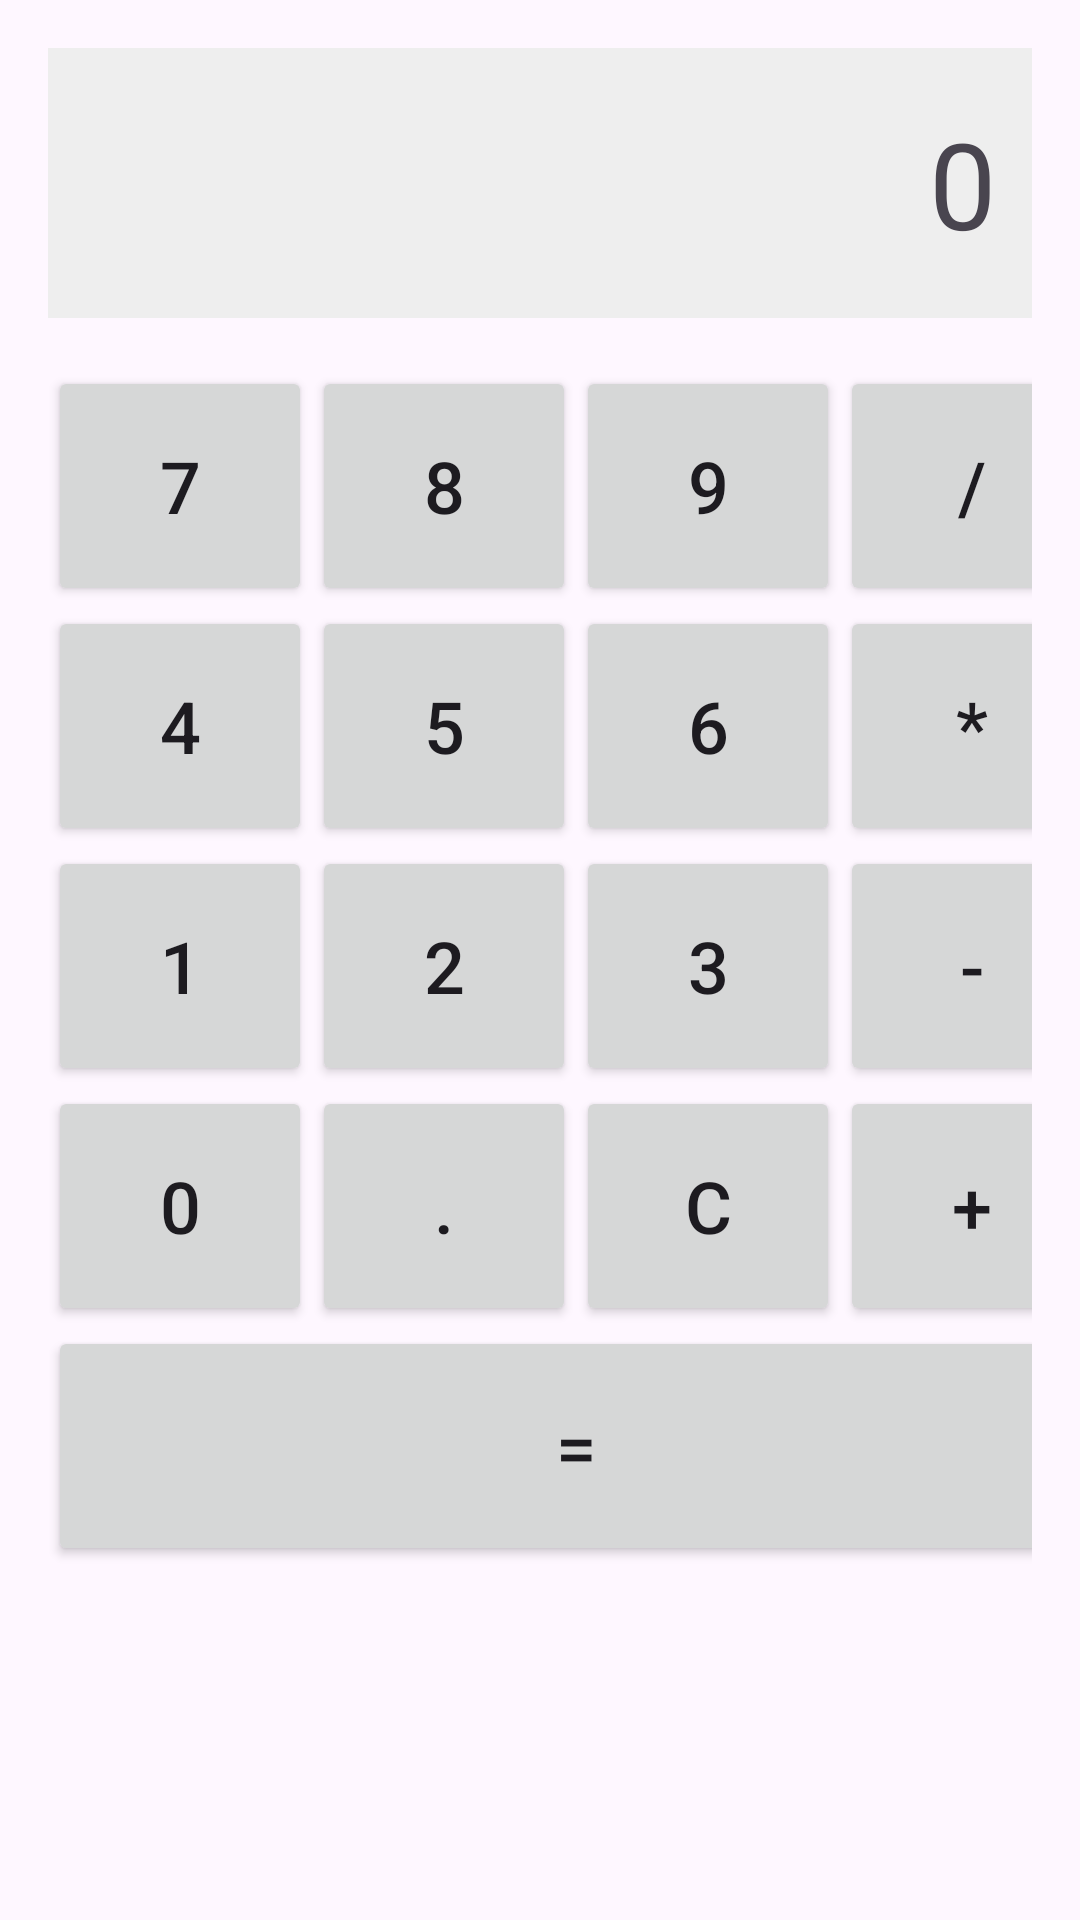

Android layout source for this screen:
<!-- AndroidManifest.xml: application theme Theme.PMDM_UT3 -->
<!-- res/layout/activity_ej5.xml -->
<?xml version="1.0" encoding="utf-8"?>
<LinearLayout xmlns:android="http://schemas.android.com/apk/res/android"
    android:layout_width="match_parent"
    android:layout_height="match_parent"
    android:fitsSystemWindows="true"
    android:orientation="vertical"
    android:padding="16dp">

    <TextView
        android:id="@+id/tvPantalla"
        android:layout_width="match_parent"
        android:layout_height="90dp"
        android:background="#EEEEEE"
        android:gravity="center_vertical|end"
        android:padding="12dp"
        android:text="0"
        android:textSize="40sp" />

    <TableLayout
        android:layout_width="match_parent"
        android:layout_height="wrap_content"
        android:layout_marginTop="16dp"
        android:stretchColumns="*">

        <TableRow>
            <Button android:layout_width="wrap_content" android:layout_height="80dp" android:onClick="onNumero" android:text="7" android:textSize="24sp" />
            <Button android:layout_width="wrap_content" android:layout_height="80dp" android:onClick="onNumero" android:text="8" android:textSize="24sp" />
            <Button android:layout_width="wrap_content" android:layout_height="80dp" android:onClick="onNumero" android:text="9" android:textSize="24sp" />
            <Button android:layout_width="wrap_content" android:layout_height="80dp" android:onClick="onOperador" android:text="/" android:textSize="24sp" />
        </TableRow>
        <TableRow>
            <Button android:layout_width="wrap_content" android:layout_height="80dp" android:onClick="onNumero" android:text="4" android:textSize="24sp" />
            <Button android:layout_width="wrap_content" android:layout_height="80dp" android:onClick="onNumero" android:text="5" android:textSize="24sp" />
            <Button android:layout_width="wrap_content" android:layout_height="80dp" android:onClick="onNumero" android:text="6" android:textSize="24sp" />
            <Button android:layout_width="wrap_content" android:layout_height="80dp" android:onClick="onOperador" android:text="*" android:textSize="24sp" />
        </TableRow>
        <TableRow>
            <Button android:layout_width="wrap_content" android:layout_height="80dp" android:onClick="onNumero" android:text="1" android:textSize="24sp" />
            <Button android:layout_width="wrap_content" android:layout_height="80dp" android:onClick="onNumero" android:text="2" android:textSize="24sp" />
            <Button android:layout_width="wrap_content" android:layout_height="80dp" android:onClick="onNumero" android:text="3" android:textSize="24sp" />
            <Button android:layout_width="wrap_content" android:layout_height="80dp" android:onClick="onOperador" android:text="-" android:textSize="24sp" />
        </TableRow>
        <TableRow>
            <Button android:layout_width="wrap_content" android:layout_height="80dp" android:onClick="onNumero" android:text="0" android:textSize="24sp" />
            <Button android:layout_width="wrap_content" android:layout_height="80dp" android:onClick="onNumero" android:text="." android:textSize="24sp" />
            <Button android:layout_width="wrap_content" android:layout_height="80dp" android:onClick="onClear" android:text="C" android:textSize="24sp" />
            <Button android:layout_width="wrap_content" android:layout_height="80dp" android:onClick="onOperador" android:text="+" android:textSize="24sp" />
        </TableRow>

        <TableRow>
            <Button
                android:layout_width="wrap_content"
                android:layout_height="80dp"
                android:layout_span="4"
                android:onClick="onIgual"
                android:text="="
                android:textSize="24sp" />
        </TableRow>
    </TableLayout>
</LinearLayout>
<!-- resources referenced by this layout -->
<resources>
  <style name="Theme.PMDM_UT3" parent="Base.Theme.PMDM_UT3" />
  <style name="Base.Theme.PMDM_UT3" parent="Theme.Material3.DayNight.NoActionBar">
          
          
      </style>
</resources>
